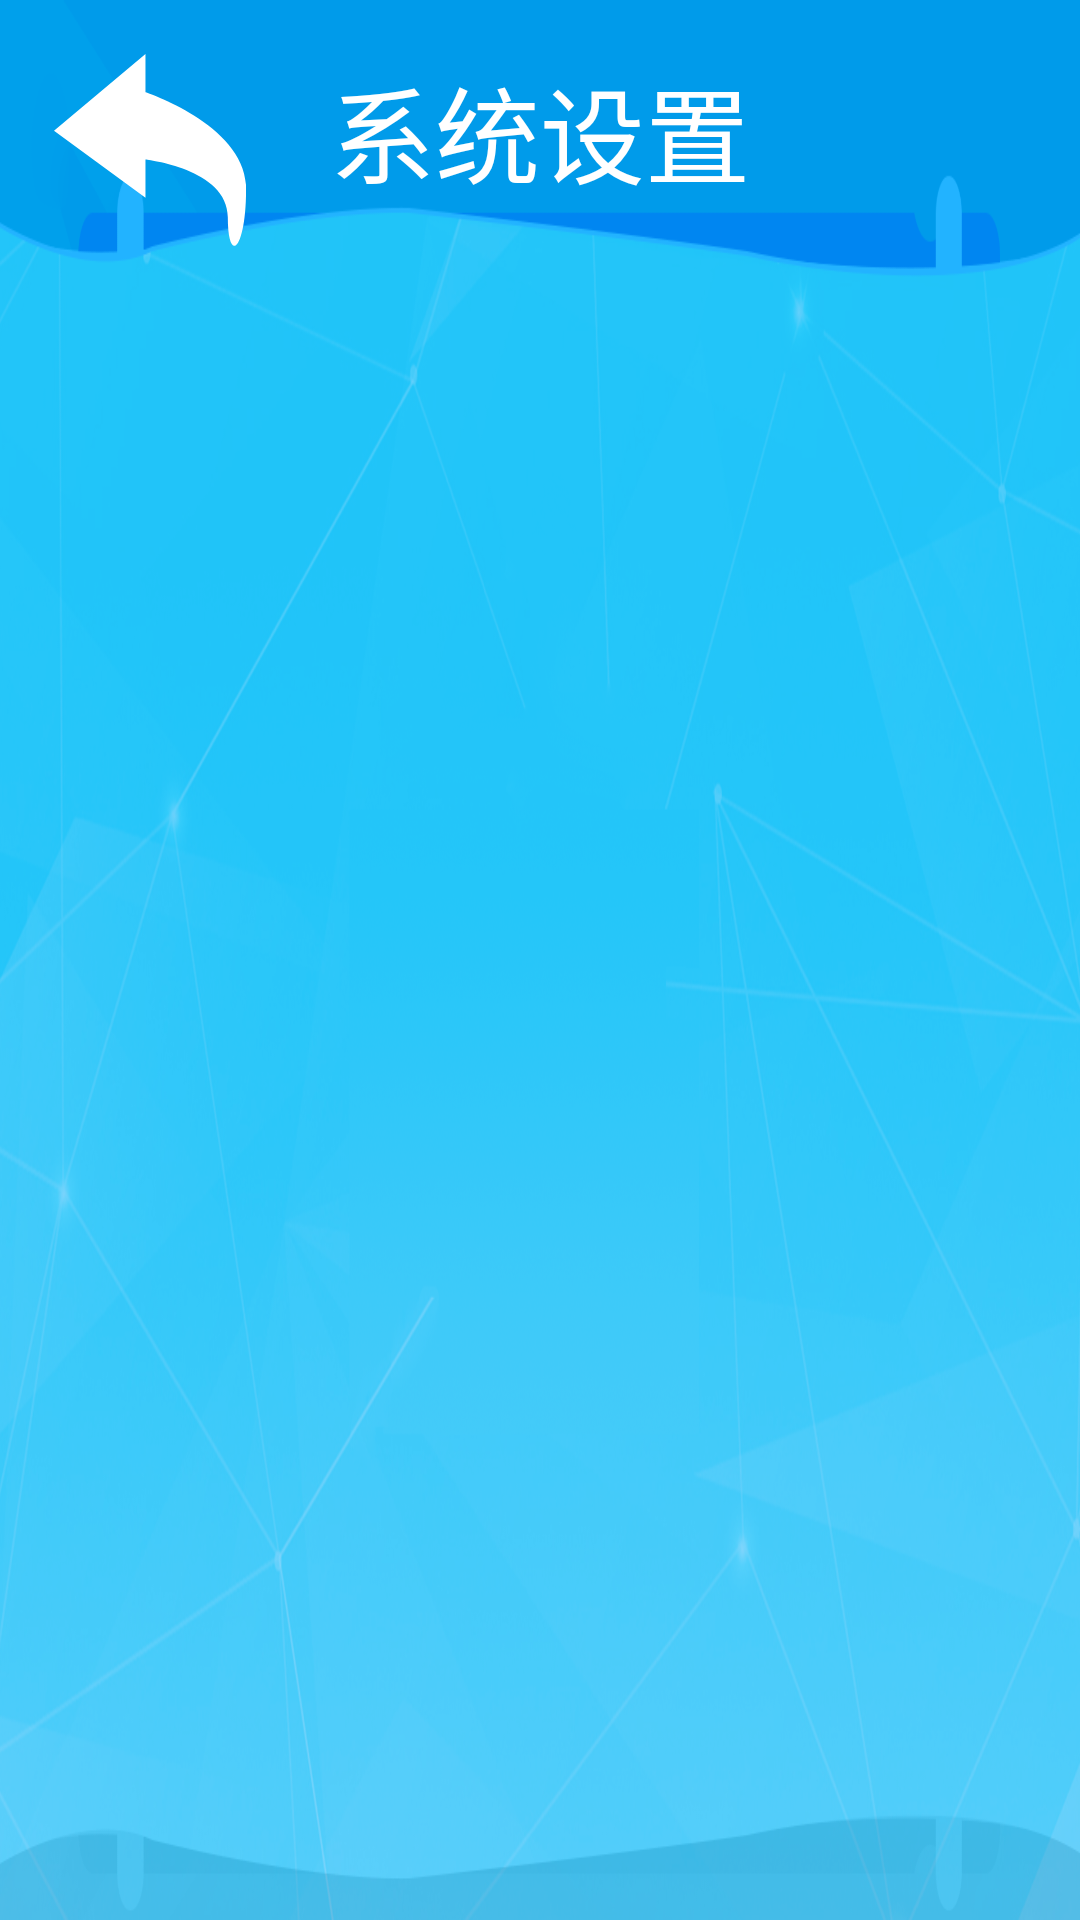

This screen was rendered from an Android layout file. Write that file and the resources it references.
<!-- AndroidManifest.xml: application theme AppTheme -->
<!-- res/layout/activity_main.xml -->
<?xml version="1.0" encoding="utf-8"?>
<RelativeLayout xmlns:android="http://schemas.android.com/apk/res/android"
    xmlns:tools="http://schemas.android.com/tools"
    android:layout_width="match_parent"
    android:layout_height="match_parent"
    android:background="@drawable/setting_bg"
    tools:context=".MainActivity">

    <androidx.appcompat.widget.Toolbar
        android:id="@+id/toolbar"
        android:layout_width="match_parent"
        android:layout_height="wrap_content"
        tools:ignore="MissingConstraints">

        
        <ImageView
            android:id="@+id/back_set"
            android:layout_width="wrap_content"
            android:layout_height="wrap_content"
            android:layout_centerVertical="true"
            android:layout_marginLeft="@dimen/title_bar_margin_top"
            android:layout_marginTop="@dimen/title_bar_margin_top"
            android:scaleType="centerInside"
            android:src="@drawable/ic_back_selector" />

        <TextView
            android:layout_width="wrap_content"
            android:layout_height="wrap_content"
            android:text="@string/title_bar"
            android:textSize="35sp"
            android:textColor="@color/white"
            android:layout_marginTop="@dimen/title_bar_margin_top"
            android:layout_gravity="center"/>
    </androidx.appcompat.widget.Toolbar>

    <androidx.recyclerview.widget.RecyclerView
        android:id="@+id/recyclerview_setting"
        android:layout_width="wrap_content"
        android:layout_height="wrap_content"
        android:layout_marginTop="120dp"
        android:layout_marginLeft="@dimen/option_box_button_margin_left"
        android:layout_marginRight="@dimen/option_box_button_margin_right"
        tools:ignore="MissingConstraints"
        />

</RelativeLayout>
<!-- resources referenced by this layout -->
<resources>
  <color name="white">#FFFFFFFF</color>
  <dimen name="option_box_button_margin_left">180dp</dimen>
  <dimen name="option_box_button_margin_right">180dp</dimen>
  <dimen name="title_bar_margin_top">18dp</dimen>
  <!-- drawable ic_back_selector (drawable) -->
  <?xml version="1.0" encoding="utf-8"?>
  <selector xmlns:android="http://schemas.android.com/apk/res/android">
      <item android:drawable="@drawable/ic_back_on" android:state_pressed="true"/>
      <item android:drawable="@drawable/ic_back_off" />
  </selector>
  <!-- drawable setting_bg: png bitmap (drawable, 558617 bytes) -->
  <string name="title_bar" translatable="false">系统设置</string>
  <style name="AppTheme" parent="Theme.AppCompat.Light.NoActionBar">
          <item name="colorPrimary">@color/WhiteSmoke</item>
          <item name="colorPrimaryDark">@color/black</item>
      </style>
  <!-- drawable ic_back_on (drawable) -->
  <vector xmlns:android="http://schemas.android.com/apk/res/android"
          android:width="64dp"
          android:height="64dp"
          android:viewportWidth="1073"
          android:viewportHeight="1024">
      <path
          android:pathData="M971.294494 869.052968c0-258.00649-460.086865-306.724577-460.086866-306.724577v204.483051L0 408.966103l511.207628-408.966103v204.483051s562.328391 176.519994 562.328391 511.207628-102.241526 411.368778-102.241525 153.362289z"
          android:fillColor="#FF808080"/>
  </vector>
  <!-- drawable ic_back_off (drawable) -->
  <vector xmlns:android="http://schemas.android.com/apk/res/android"
          android:width="64dp"
          android:height="64dp"
          android:viewportWidth="1073"
          android:viewportHeight="1024">
      <path
          android:pathData="M971.294494 869.052968c0-258.00649-460.086865-306.724577-460.086866-306.724577v204.483051L0 408.966103l511.207628-408.966103v204.483051s562.328391 176.519994 562.328391 511.207628-102.241526 411.368778-102.241525 153.362289z"
          android:fillColor="#FFFFFFFF"/>
  </vector>
  <color name="WhiteSmoke">#FFF5F5F5</color>
  <color name="black">#FF000000</color>
</resources>
